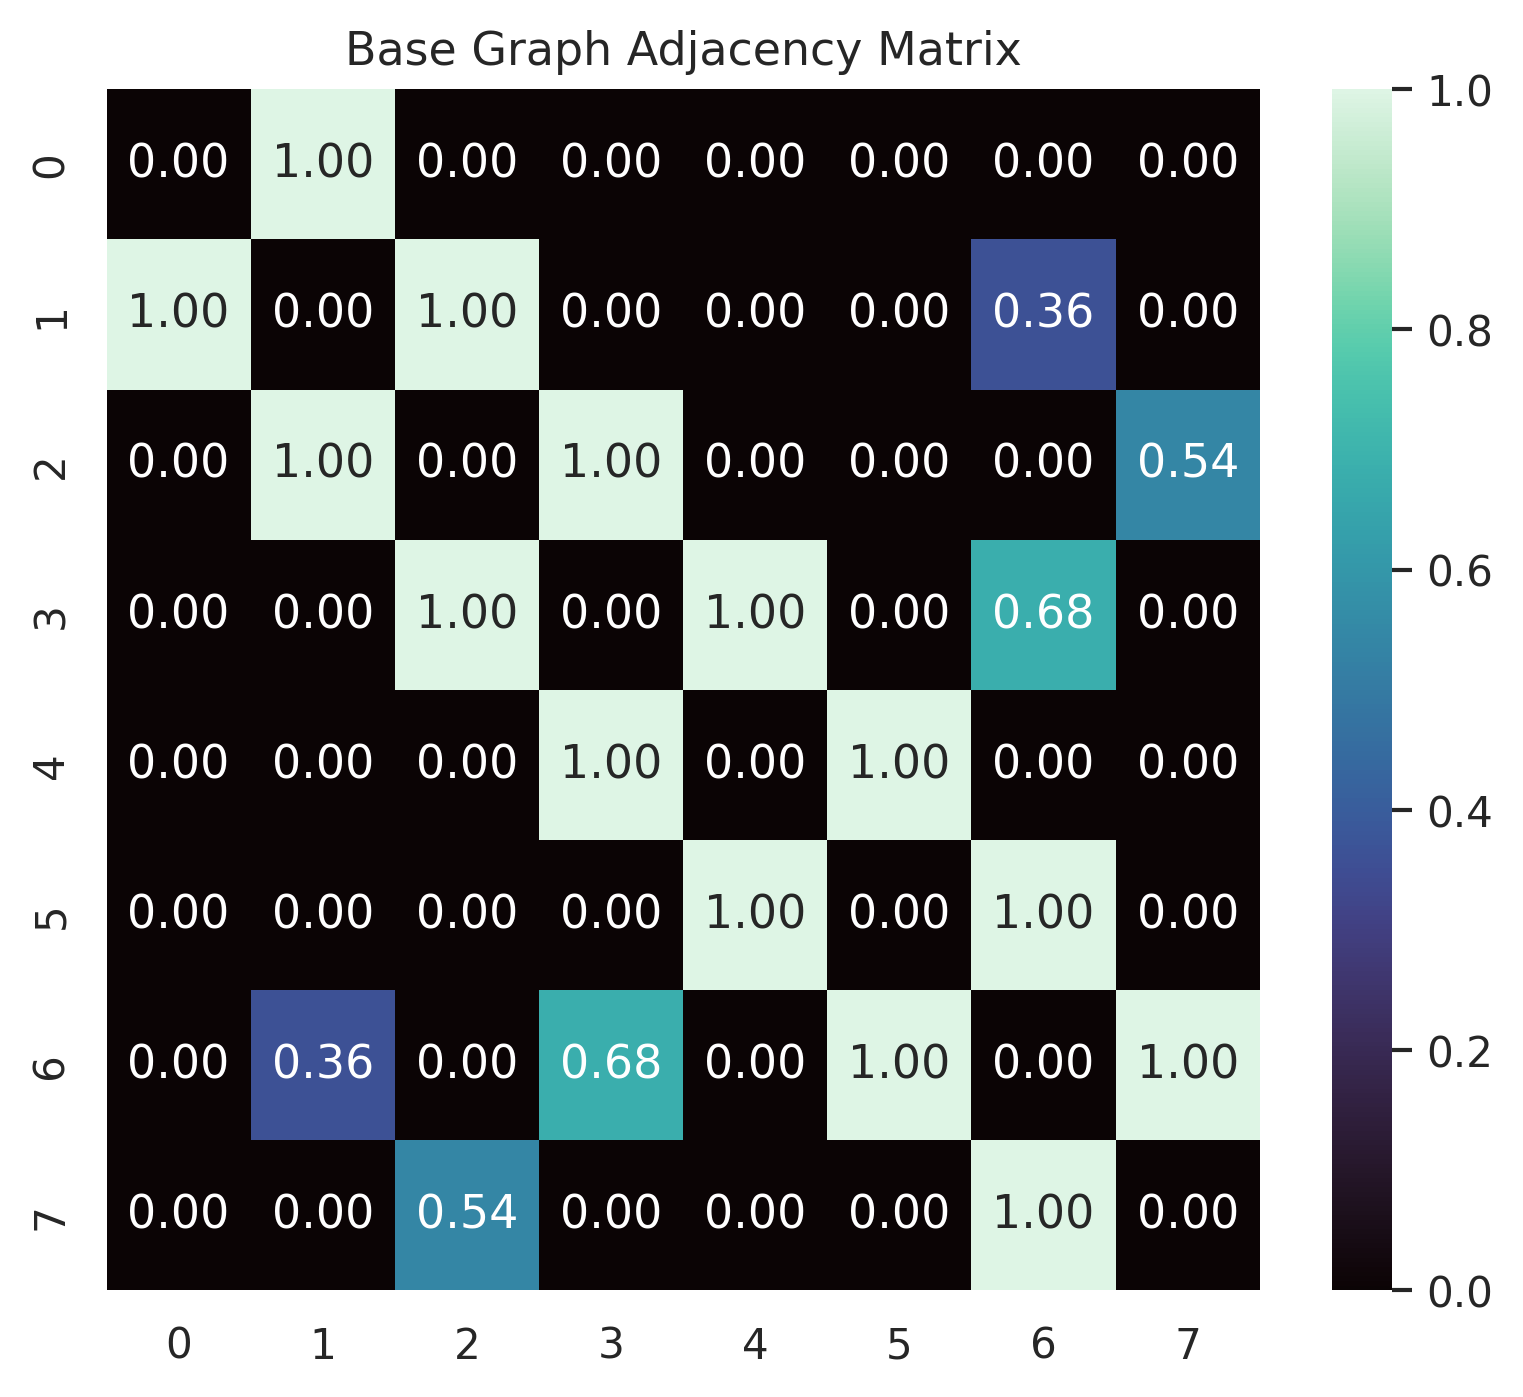

The file beside this chart, header and first rows:
0, 1, 2, 3, 4, 5, 6, 7
0.0, 1.0, 0.0, 0.0, 0.0, 0.0, 0.0, 0.0
1.0, 0.0, 1.0, 0.0, 0.0, 0.0, 0.3624, 0.0
0.0, 1.0, 0.0, 1.0, 0.0, 0.0, 0.0, 0.5395
0.0, 0.0, 1.0, 0.0, 1.0, 0.0, 0.6803, 0.0
0.0, 0.0, 0.0, 1.0, 0.0, 1.0, 0.0, 0.0
0.0, 0.0, 0.0, 0.0, 1.0, 0.0, 1.0, 0.0
0.0, 0.3624, 0.0, 0.6803, 0.0, 1.0, 0.0, 1.0
0.0, 0.0, 0.5395, 0.0, 0.0, 0.0, 1.0, 0.0
